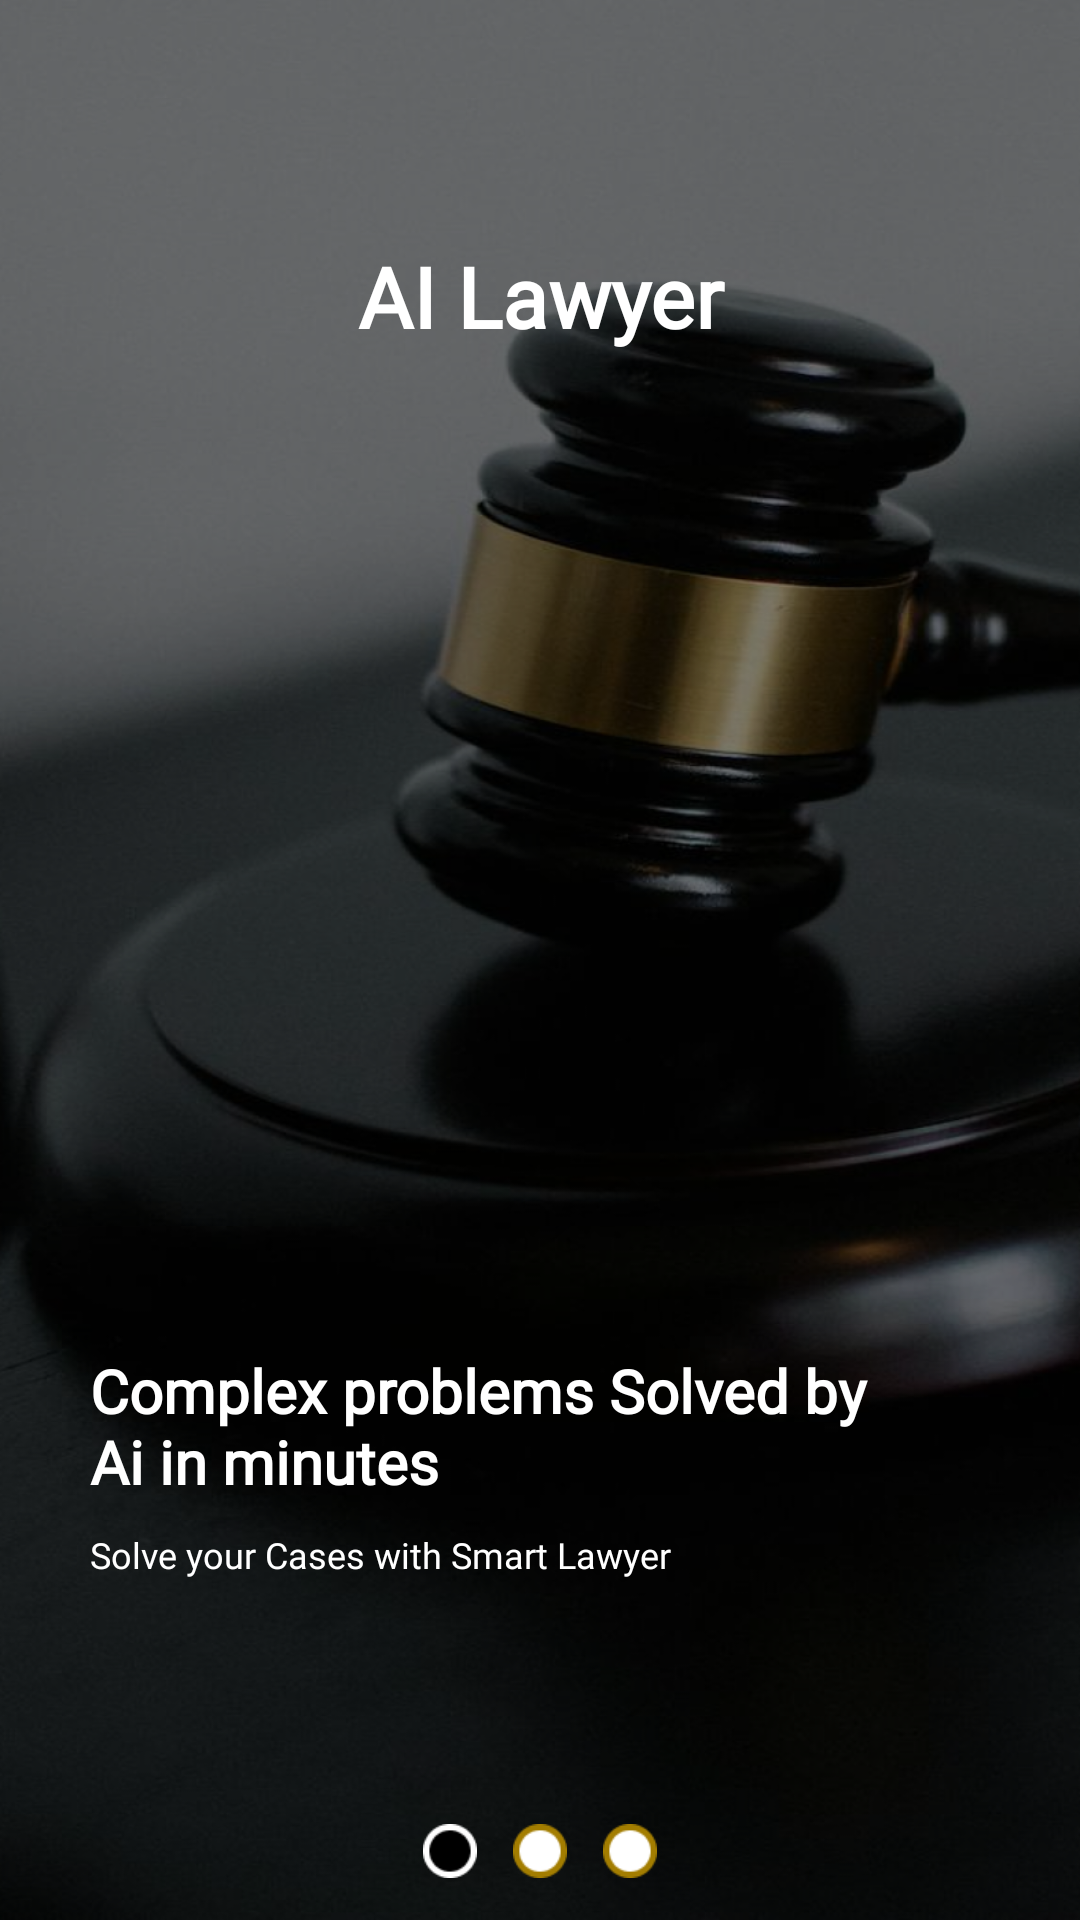

Write the Android layout XML for this screen, with the resource values it uses.
<!-- AndroidManifest.xml: application theme Theme.AiLawyer -->
<!-- res/layout/fragment_1.xml -->
<?xml version="1.0" encoding="utf-8"?>
<FrameLayout xmlns:android="http://schemas.android.com/apk/res/android"
    xmlns:tools="http://schemas.android.com/tools"
    android:layout_width="match_parent"
    android:layout_height="match_parent"
    tools:context=".mainfragments.Fragment1"
    android:background="@drawable/f1"
    >

    <TextView
        android:layout_width="match_parent"
        android:layout_height="wrap_content"
        android:layout_marginTop="80dp"
        android:gravity="center"
        android:fontFamily="@font/poppins"
        android:text="AI Lawyer"
        android:textColor="@color/white"
        android:textSize="28sp"
        android:textStyle="bold" />

    <TextView
        android:layout_width="261dp"
        android:layout_height="wrap_content"
        android:layout_marginTop="450dp"
        android:fontFamily="@font/sora"
        android:maxLines="2"
        android:textStyle="bold"
        android:layout_marginStart="30dp"
        android:text="Complex problems Solved by Ai in minutes"
        android:textColor="@color/white"
        android:textSize="20sp" />

    <TextView
        android:layout_width="261dp"
        android:layout_height="wrap_content"
        android:layout_marginTop="510dp"
        android:fontFamily="@font/sora"
        android:maxLines="2"
        android:layout_marginStart="30dp"
        android:text="Solve your Cases with Smart Lawyer"
        android:textColor="@color/white"
        android:textSize="12sp" />

    <LinearLayout
        android:layout_width="match_parent"
        android:layout_height="wrap_content"
        android:layout_gravity="bottom"
        android:gravity="center"
        android:layout_marginBottom="8dp"
        >
        <ImageView
            android:id="@+id/imageView1"
            android:layout_width="30dp"
            android:layout_height="30dp"
            android:padding="6dp"
            android:src="@drawable/de" />

        <ImageView
            android:id="@+id/imageView"
            android:layout_width="30dp"
            android:layout_height="30dp"
            android:padding="6dp"
            android:src="@drawable/le" />

        <ImageView
            android:id="@+id/imageView2"
            android:layout_width="30dp"
            android:layout_height="30dp"
            android:padding="6dp"
            android:src="@drawable/le" />
    </LinearLayout>
</FrameLayout>
<!-- resources referenced by this layout -->
<resources>
  <color name="white">#FFFFFFFF</color>
  <!-- drawable de: png bitmap (drawable, 558 bytes) -->
  <!-- drawable f1: png bitmap (drawable, 623016 bytes) -->
  <!-- drawable le: png bitmap (drawable, 653 bytes) -->
  <style name="Theme.AiLawyer" parent="Base.Theme.AiLawyer" />
  <style name="Base.Theme.AiLawyer" parent="Theme.MaterialComponents.DayNight.NoActionBar">
          
          
      </style>
</resources>
